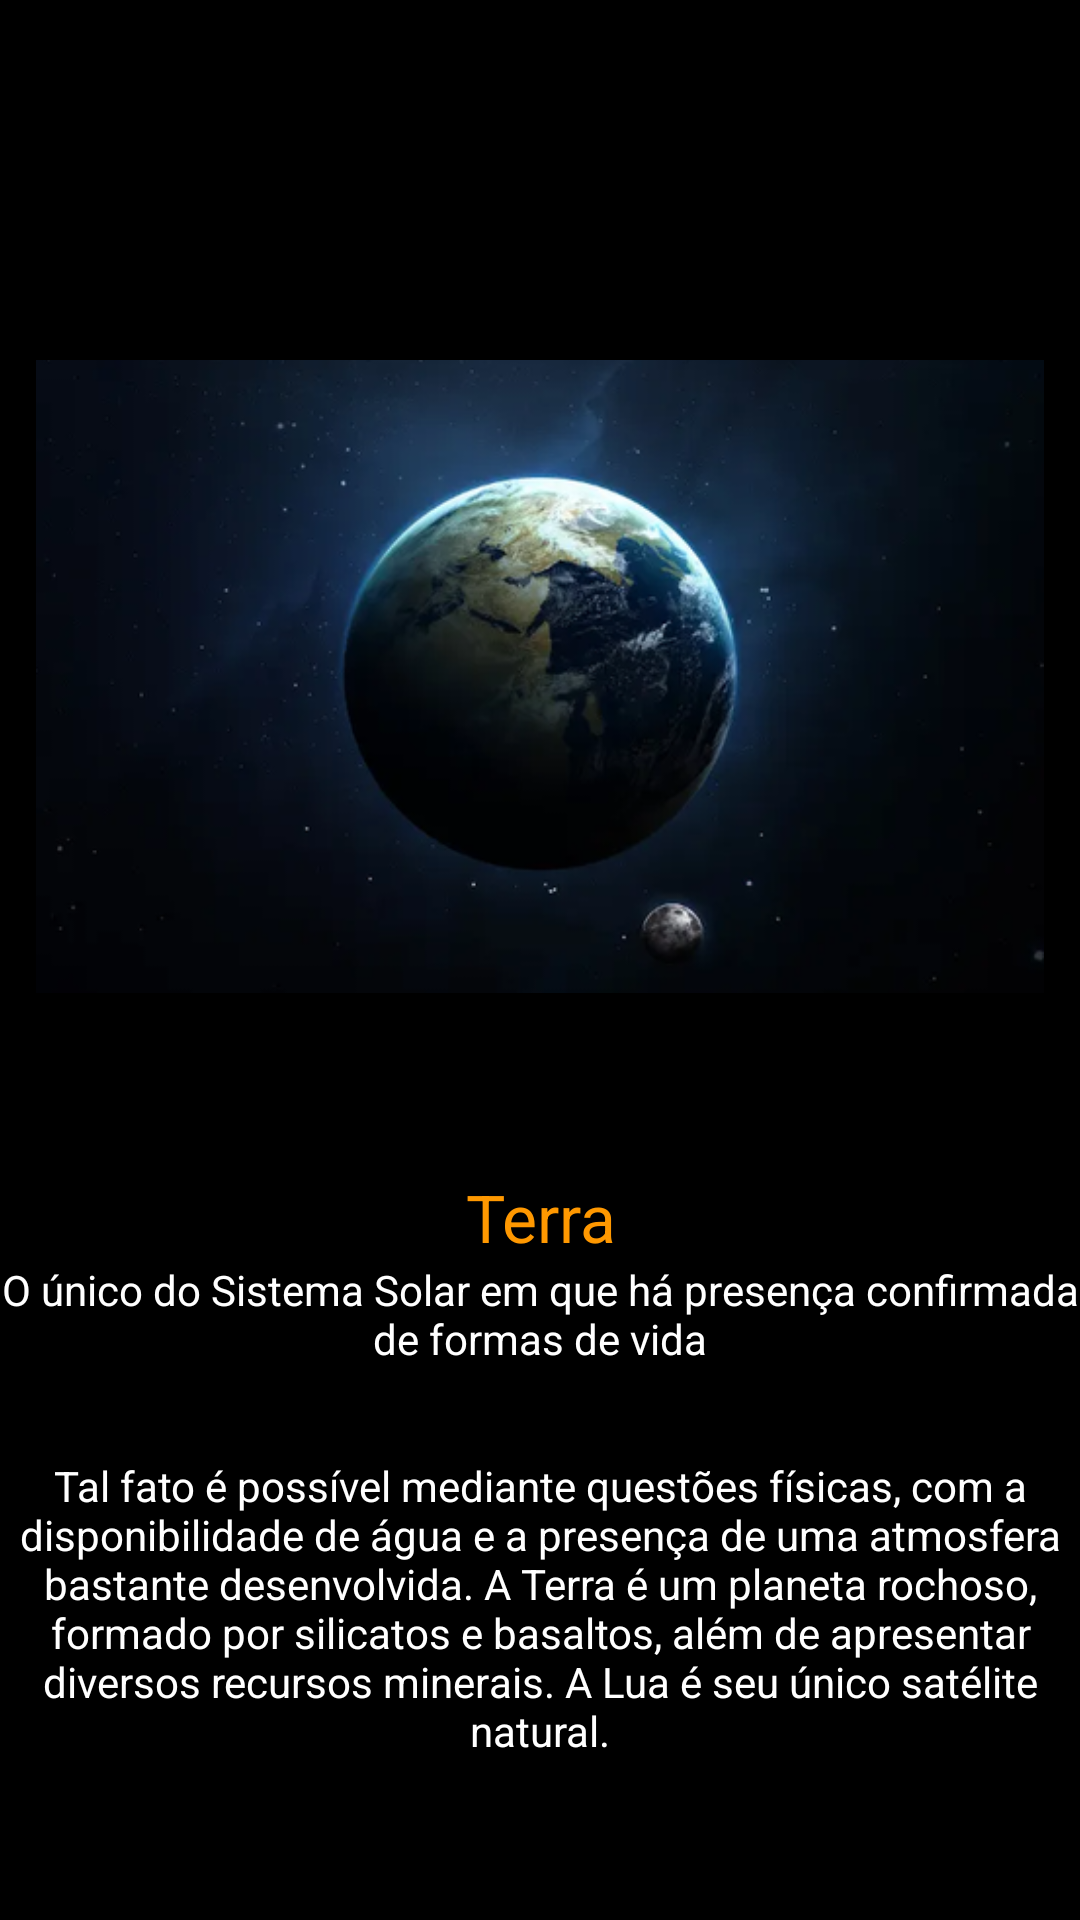

Produce the Android XML layout that renders to this screen, including the resource entries it uses.
<!-- AndroidManifest.xml: application theme Theme.SistemaSolarAPP -->
<!-- res/layout/activity_terra.xml -->
<?xml version="1.0" encoding="utf-8"?>
<androidx.constraintlayout.widget.ConstraintLayout xmlns:android="http://schemas.android.com/apk/res/android"
    xmlns:app="http://schemas.android.com/apk/res-auto"
    xmlns:tools="http://schemas.android.com/tools"
    android:layout_width="match_parent"
    android:layout_height="match_parent"
    android:background="#000000"
    tools:context=".Terra">

    <LinearLayout
        android:layout_width="match_parent"
        android:layout_height="match_parent"
        android:orientation="vertical"
        android:layout_marginTop="50dp"
        android:background="#000000"
        android:textColor="#FFFFFF">

        <ImageView
            android:layout_width="match_parent"
            android:layout_height="211dp"
            android:layout_marginTop="70dp"
            android:radius="60dp"
            android:src="@drawable/terra" />

        <TextView
            android:layout_width="match_parent"
            android:layout_height="wrap_content"
            android:gravity="center"
            android:textColor="#FF9800"
            android:layout_marginTop="60dp"
            android:textAppearance="@style/TextAppearance.AppCompat.Large"
            android:text="Terra"
            />
        <TextView
            android:layout_width="match_parent"
            android:layout_height="wrap_content"
            android:id="@+id/subtitlePlanetas"
            android:background="#000000"
            android:textColor="#FFFFFF"
            android:gravity="center"
            android:text="O único do Sistema Solar em que há presença confirmada de formas de vida"
            />

        <TextView
            android:id="@+id/textPlaneta"
            android:layout_width="match_parent"
            android:layout_height="wrap_content"
            android:layout_marginTop="30dp"
            android:text="Tal fato é possível mediante questões físicas, com a disponibilidade de água e a presença de uma atmosfera bastante desenvolvida. A Terra é um planeta rochoso, formado por silicatos e basaltos, além de apresentar diversos recursos minerais. A Lua é seu único satélite natural."
            android:textAlignment="center"
            android:textColor="#FFFFFF" />
    </LinearLayout>

</androidx.constraintlayout.widget.ConstraintLayout>
<!-- resources referenced by this layout -->
<resources>
  <!-- drawable terra: png bitmap (drawable-hdpi, 50296 bytes) -->
  <style name="Theme.SistemaSolarAPP" parent="Theme.MaterialComponents.DayNight.DarkActionBar">
          
          <item name="colorPrimary">@color/purple_500</item>
          <item name="colorPrimaryVariant">@color/purple_700</item>
          <item name="colorOnPrimary">@color/white</item>
          
          <item name="colorSecondary">@color/teal_200</item>
          <item name="colorSecondaryVariant">@color/teal_700</item>
          <item name="colorOnSecondary">@color/black</item>
          
          <item name="android:statusBarColor" tools:targetApi="l">?attr/colorPrimaryVariant</item>
          
      </style>
  <color name="purple_500">#000000</color>
  <color name="purple_700">#FF3700B3</color>
  <color name="white">#FFFFFFFF</color>
  <color name="teal_200">#FF03DAC5</color>
  <color name="teal_700">#FF018786</color>
  <color name="black">#000000</color>
</resources>
